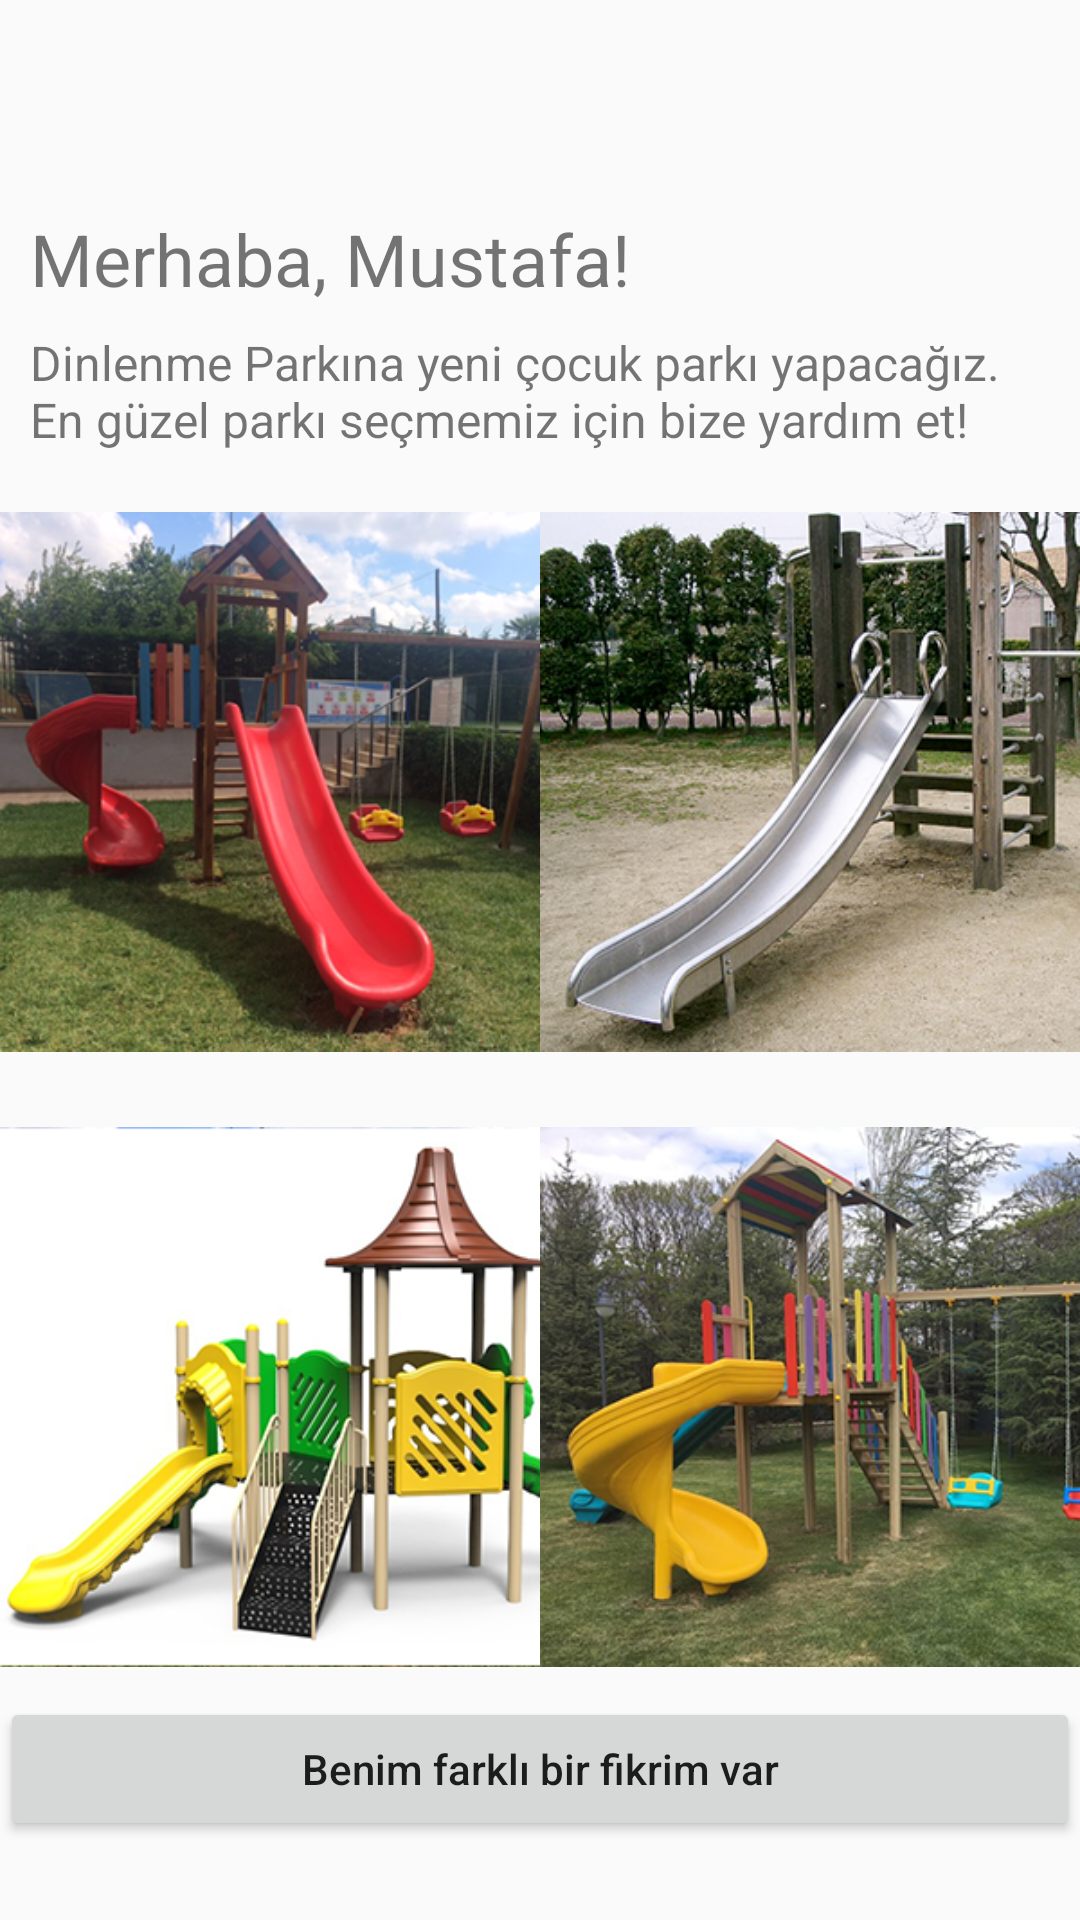

The Android layout XML behind this screen, and the referenced resources:
<!-- AndroidManifest.xml: application theme AppTheme -->
<!-- res/layout/activity_marker_dinlenme_parki.xml -->
<?xml version="1.0" encoding="utf-8"?>
<LinearLayout xmlns:android="http://schemas.android.com/apk/res/android"
    xmlns:tools="http://schemas.android.com/tools"
    android:layout_width="match_parent"
    android:layout_height="match_parent"
    android:orientation="vertical"
    tools:context=".MarkerDinlenmeParki">

    <LinearLayout
        android:layout_width="match_parent"
        android:layout_height="match_parent"
        android:orientation="vertical">

        <TextView
            android:layout_width="280dp"
            android:layout_height="30dp"
            android:layout_marginLeft="10dp"
            android:layout_marginTop="70dp"
            android:layout_marginBottom="10dp"
            android:text="Merhaba, Mustafa!"
            android:textSize="24sp" />

        <TextView
            android:layout_width="match_parent"
            android:layout_height="wrap_content"
            android:layout_gravity="center_horizontal"
            android:layout_marginLeft="10dp"
            android:layout_marginRight="10dp"
            android:layout_marginBottom="10dp"
            android:text="Dinlenme Parkına yeni çocuk parkı yapacağız. En güzel parkı seçmemiz için bize yardım et!"
            android:textSize="16dp" />

        <LinearLayout
            android:layout_width="match_parent"
            android:layout_height="wrap_content"
            android:layout_marginBottom="5dp"
            android:orientation="horizontal">

            <ImageView
                android:id="@+id/image1"
                android:layout_width="0dp"
                android:layout_height="200dp"
                android:layout_weight="1"
                android:src="@drawable/park02" />

            <ImageView
                android:id="@+id/image2"
                android:layout_width="0dp"
                android:layout_height="200dp"
                android:layout_weight="1"
                android:src="@drawable/park01" />
        </LinearLayout>

        <LinearLayout
            android:layout_width="match_parent"
            android:layout_height="wrap_content"
            android:orientation="horizontal">

            <ImageView
                android:id="@+id/image3"
                android:layout_width="0dp"
                android:layout_height="200dp"
                android:layout_weight="1"
                android:src="@drawable/parkrandom" />

            <ImageView
                android:id="@+id/image4"
                android:layout_width="0dp"
                android:layout_height="200dp"
                android:layout_weight="1"
                android:src="@drawable/parksari" />

        </LinearLayout>

        <Button
            android:id="@+id/btnOpinion"
            android:layout_width="match_parent"
            android:layout_height="wrap_content"
            android:text="Benim farklı bir fikrim var"
            android:textAllCaps="false" />

        <Button
            android:id="@+id/btnSend"
            android:layout_width="match_parent"
            android:layout_height="wrap_content"
            android:text="Gönder"
            android:textAllCaps="false"
            android:visibility="gone" />
    </LinearLayout>

</LinearLayout>
<!-- resources referenced by this layout -->
<resources>
  <!-- drawable park01: png bitmap (drawable-v24, 203140 bytes) -->
  <!-- drawable park02: png bitmap (drawable-v24, 168552 bytes) -->
  <!-- drawable parkrandom: png bitmap (drawable-v24, 87002 bytes) -->
  <!-- drawable parksari: png bitmap (drawable-v24, 191628 bytes) -->
  <style name="AppTheme" parent="Theme.AppCompat.Light.DarkActionBar">
          
          <item name="colorPrimary">@color/colorPrimary</item>
          <item name="colorPrimaryDark">@color/colorPrimaryDark</item>
          <item name="colorAccent">@color/colorAccent</item>
      </style>
  <!-- not gathered from this repository: default colours our renderer supplied (Android Studio template values) -->
  <color name="colorPrimary">#FF6200EE</color>
  <color name="colorPrimaryDark">#FF3700B3</color>
  <color name="colorAccent">#FF03DAC5</color>
</resources>
